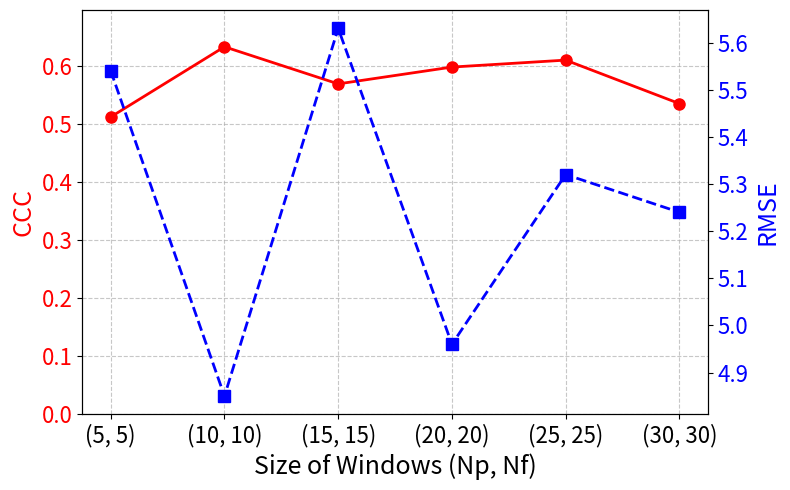

Source code (Python): (Note: this script raises an exception after producing the figure.)
import matplotlib.pyplot as plt
import numpy as np

def plot_modal_ablation(configs, ccc_values, rmse_values, title_top=None, title_bottom=None, save_path=None):
    fig, ax1 = plt.subplots(figsize=(8, 5))
    
    # 左轴
    color_ccc = 'red'
    ax1.set_xlabel(title_bottom, fontsize=18)                 # X轴标签字体大小
    ax1.set_ylabel('CCC', color=color_ccc, fontsize=18)       # 左Y轴标签字体大小
    line1 = ax1.plot(configs, ccc_values, color=color_ccc, marker='o', 
                     linestyle='-', linewidth=2, markersize=8, label='CCC')
    ax1.tick_params(axis='y', labelcolor=color_ccc, labelsize=16)  # 左Y轴刻度字体大小
    ax1.tick_params(axis='x', labelsize=16)                      # X轴刻度字体大小（旋转前）
    ax1.set_ylim(bottom=min(0, min(ccc_values)*0.9), top=max(ccc_values)*1.1)
    
    # 右轴
    ax2 = ax1.twinx()
    color_rmse = 'blue'
    ax2.set_ylabel('RMSE', color=color_rmse, fontsize=18)     # 右Y轴标签字体大小
    line2 = ax2.plot(configs, rmse_values, color=color_rmse, marker='s', 
                     linestyle='--', linewidth=2, markersize=8, label='RMSE')
    ax2.tick_params(axis='y', labelcolor=color_rmse, labelsize=16)  # 右Y轴刻度字体大小
    
    # 图例
    # lines = line1 + line2
    # labels = [l.get_label() for l in lines]
    # ax1.legend(lines, labels, loc='upper right', fontsize=16)  # 图例字体大小
    
    # 旋转X轴刻度
    plt.xticks(rotation=45)
    
    ax1.grid(True, linestyle='--', alpha=0.7)
    
    if title_top:
        plt.title(title_top, fontsize=14)                      # 标题字体大小
    
    fig.tight_layout()
    
    if save_path:
        plt.savefig(save_path, dpi=300)
        print(f"图片已保存至: {save_path}")
    else:
        plt.show()

# ==================== 示例用法 ====================
if __name__ == "__main__":
    configs = ['(5, 5)', '(10, 10)', '(15, 15)', '(20, 20)', '(25, 25)', '(30, 30)']
    # configs = ['1', '2', '3', '4', '5', '6']

    ccc_example = [0.513, 0.634, 0.570, 0.599, 0.611, 0.536]
    rmse_example = [5.54, 4.85, 5.63, 4.96, 5.32, 5.24]

    # ccc_example = [0.490, 0.567, 0.593, 0.634, 0.646, 0.605]
    # rmse_example = [5.61, 5.39, 5.51, 4.85, 4.95, 5.50]
    
    # 绘制
    plot_modal_ablation(
        configs=configs,
        ccc_values=ccc_example,
        rmse_values=rmse_example,
        title_top=None,
        title_bottom='Size of Windows (Np, Nf)',
        # title_bottom='Number of heads in Graph Transformer',
        save_path='./picture/Size_of_Windows.png'   # 可改为None直接显示
        # save_path='./picture/Number_of_heads_in_GraphTransformer.png'  
    )
